Run: headless pygame with SDL's dummy video driver; simulated clock (each Clock.tick advances the game by its frame time, no real sleeping); random seed 0; keys injected as events and as key.get_pressed() state; no mouse input.
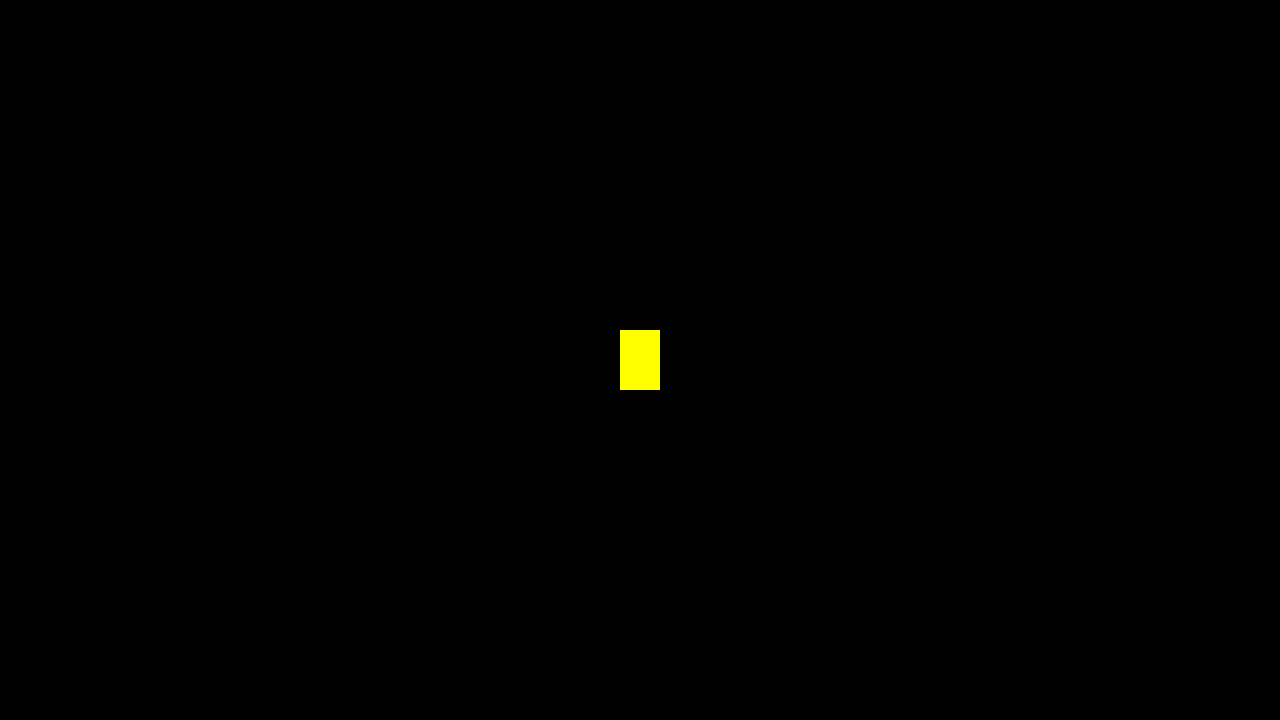
Frame 1 of 4 · flips 1–60 · no input
Frame 2 of 4 · flips 61–180 · tapped SPACE, RETURN · held RIGHT (→), D · screen unchanged from frame 1, image omitted
Frame 3 of 4 · flips 181–300 · held DOWN (↓), S · screen unchanged from frame 2, image omitted
Frame 4 of 4 · flips 301–420 · held LEFT (←), A, UP (↑), W · screen unchanged from frame 3, image omitted

The pygame program that drew these frames:

import pygame, os



pygame.init()


#Screen Dimension
GAME_TITTLE = "Demogorgan Hunter!"
WINDOW_WIDTH = 1280
WINDOW_HEIGHT = 720
MAX_FPS = 60


#Colors
WHITE = (255, 255, 255)
RED = (255, 0, 0)
YELLOW = (255, 255, 0)
BLACK = (0, 0, 0)
DARK_BLUE = (0, 51, 102)

#Player constants
PLAYER_COLOR = 'YELLOW'
PLAYER_HEIGHT, PLAYER_WIDTH = 40, 60


#Sprite clasess
class Player(pygame.sprite.Sprite):
    def __init__(self):
        super().__init__()
        self.image = pygame.Surface((PLAYER_HEIGHT, PLAYER_WIDTH))
        self.image.fill(PLAYER_COLOR)
        self.rect = self.image.get_rect()
        self.rect.center = (WINDOW_WIDTH // 2, WINDOW_HEIGHT // 2)




   

#class Demogorgan(pygame.sprite.Sprite):
    #super().__init__()

class Game():
    def __init__(self):
        self.screen = pygame.display.set_mode((WINDOW_WIDTH, WINDOW_HEIGHT))
        pygame.display.set_caption(GAME_TITTLE)
        self.running = True
        
        self.score = 0
        self.all_sprites = pygame.sprite.Group()
        self.player = Player()
        self.all_sprites.add(self.player)


    def _handle_events(self):
        for event in pygame.event.get():
            if event.type == pygame.QUIT:
                self.running = False

    def _draw(self):
        self.screen.fill(BLACK)
        self.all_sprites.draw(self.screen)
        pygame.display.flip()

    def run(self):
        while self.running:
            self._handle_events()
            self._draw()
        
        pygame.quit()

if __name__ == "__main__":
    game = Game()
    game.run()
